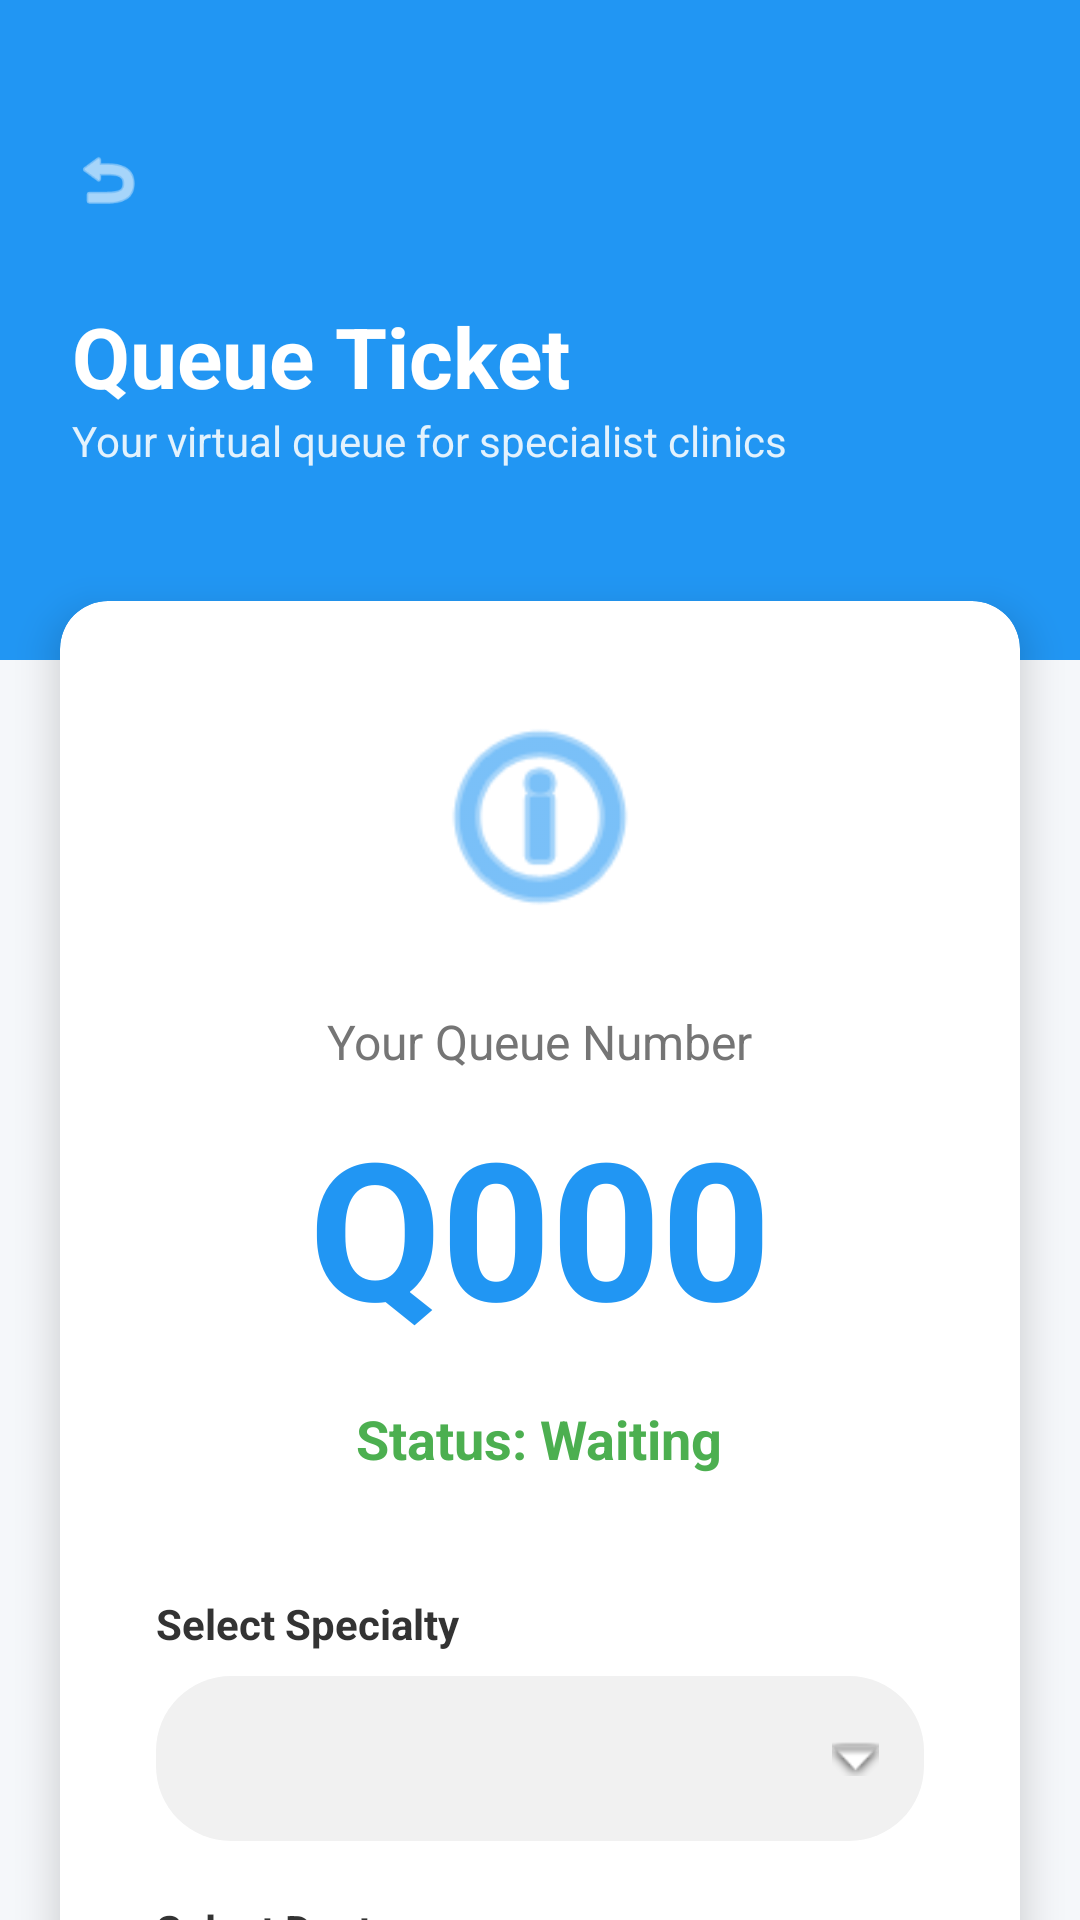

Here is an Android app screen rendered from its layout file. Give the layout XML and the strings, colors and styles it references.
<!-- AndroidManifest.xml: application theme Theme.GlenEzyCareApps -->
<!-- res/layout/activity_queue.xml -->
<?xml version="1.0" encoding="utf-8"?>
<androidx.constraintlayout.widget.ConstraintLayout xmlns:android="http://schemas.android.com/apk/res/android"
    xmlns:app="http://schemas.android.com/apk/res-auto"
    android:layout_width="match_parent"
    android:layout_height="match_parent"
    android:background="#F5F7FA">

    
    <View
        android:id="@+id/topHeader"
        android:layout_width="match_parent"
        android:layout_height="220dp"
        android:background="#2196F3"
        app:layout_constraintTop_toTopOf="parent" />

    
    <ImageView
        android:id="@+id/btnBack"
        android:layout_width="40dp"
        android:layout_height="40dp"
        android:layout_marginStart="16dp"
        android:layout_marginTop="40dp"
        android:background="?attr/selectableItemBackgroundBorderless"
        android:padding="8dp"
        android:src="@android:drawable/ic_menu_revert"
        app:layout_constraintStart_toStartOf="parent"
        app:layout_constraintTop_toTopOf="parent"
        app:tint="@color/white" />

    <TextView
        android:id="@+id/tvHeaderTitle"
        android:layout_width="wrap_content"
        android:layout_height="wrap_content"
        android:layout_marginStart="24dp"
        android:layout_marginTop="20dp"
        android:text="Queue Ticket"
        android:textColor="@color/white"
        android:textSize="28sp"
        android:textStyle="bold"
        app:layout_constraintStart_toStartOf="parent"
        app:layout_constraintTop_toBottomOf="@+id/btnBack" />

    <TextView
        android:layout_width="wrap_content"
        android:layout_height="wrap_content"
        android:text="Your virtual queue for specialist clinics"
        android:textColor="#E3F2FD"
        android:textSize="14sp"
        app:layout_constraintStart_toStartOf="@+id/tvHeaderTitle"
        app:layout_constraintTop_toBottomOf="@+id/tvHeaderTitle" />

    <androidx.core.widget.NestedScrollView
        android:layout_width="match_parent"
        android:layout_height="0dp"
        android:layout_marginTop="-40dp"
        app:layout_constraintBottom_toBottomOf="parent"
        app:layout_constraintTop_toBottomOf="@+id/topHeader">

        <androidx.cardview.widget.CardView
            android:layout_width="match_parent"
            android:layout_height="wrap_content"
            android:layout_margin="20dp"
            app:cardCornerRadius="16dp"
            app:cardElevation="8dp">

            <LinearLayout
                android:layout_width="match_parent"
                android:layout_height="wrap_content"
                android:orientation="vertical"
                android:padding="32dp"
                android:gravity="center_horizontal">

                <ImageView
                    android:layout_width="80dp"
                    android:layout_height="80dp"
                    android:src="@android:drawable/ic_menu_info_details"
                    android:tint="#2196F3"
                    android:layout_marginBottom="24dp"/>

                <TextView
                    android:layout_width="wrap_content"
                    android:layout_height="wrap_content"
                    android:text="Your Queue Number"
                    android:textColor="#757575"
                    android:textSize="16sp"/>

                <TextView
                    android:id="@+id/tvQueueNumber"
                    android:layout_width="wrap_content"
                    android:layout_height="wrap_content"
                    android:text="Q000"
                    android:textColor="#2196F3"
                    android:textSize="64sp"
                    android:textStyle="bold"
                    android:layout_marginTop="8dp" />

                <TextView
                    android:id="@+id/tvQueueStatus"
                    android:layout_width="wrap_content"
                    android:layout_height="wrap_content"
                    android:text="Status: Waiting"
                    android:textColor="#4CAF50"
                    android:textSize="18sp"
                    android:textStyle="bold"
                    android:layout_marginTop="16dp"
                    android:layout_marginBottom="40dp"/>

                <TextView
                    android:layout_width="match_parent"
                    android:layout_height="wrap_content"
                    android:text="Select Specialty"
                    android:textColor="#333333"
                    android:textStyle="bold"
                    android:layout_marginBottom="8dp"/>

                <Spinner
                    android:id="@+id/spinnerSpecialty"
                    android:layout_width="match_parent"
                    android:layout_height="55dp"
                    android:layout_marginBottom="20dp"
                    android:background="@drawable/spinner_background"/>

                <TextView
                    android:layout_width="match_parent"
                    android:layout_height="wrap_content"
                    android:text="Select Doctor"
                    android:textColor="#333333"
                    android:textStyle="bold"
                    android:layout_marginBottom="8dp"/>

                <Spinner
                    android:id="@+id/spinnerDoctor"
                    android:layout_width="match_parent"
                    android:layout_height="55dp"
                    android:layout_marginBottom="24dp"
                    android:background="@drawable/spinner_background"/>

                <Button
                    android:id="@+id/btnGenerateQueue"
                    android:layout_width="match_parent"
                    android:layout_height="60dp"
                    android:text="GENERATE NEW TICKET"
                    android:textColor="@color/white"
                    android:textStyle="bold"
                    android:textSize="16sp"
                    android:background="@drawable/button_gradient"/>

                <TextView
                    android:layout_width="wrap_content"
                    android:layout_height="wrap_content"
                    android:layout_marginTop="20dp"
                    android:text="Please wait for your number to be called"
                    android:textColor="#999999"
                    android:textSize="12sp"
                    android:gravity="center"/>

            </LinearLayout>
        </androidx.cardview.widget.CardView>
    </androidx.core.widget.NestedScrollView>

</androidx.constraintlayout.widget.ConstraintLayout>
<!-- resources referenced by this layout -->
<resources>
  <color name="white">#FFFFFF</color>
  <!-- drawable button_gradient (drawable) -->
  <?xml version="1.0" encoding="utf-8"?>
  <shape xmlns:android="http://schemas.android.com/apk/res/android">
      <gradient
          android:startColor="@color/patient_primary"
          android:endColor="@color/patient_secondary"
          android:angle="0"/>
      <corners android:radius="25dp"/>
  </shape>
  <!-- drawable spinner_background (drawable) -->
  <?xml version="1.0" encoding="utf-8"?>
  <layer-list xmlns:android="http://schemas.android.com/apk/res/android">
      <item>
          <shape>
              <solid android:color="#F1F1F1"/>
              <corners android:radius="25dp"/>
          </shape>
      </item>
      <item android:right="15dp">
          <bitmap
              android:gravity="end|center_vertical"
              android:src="@android:drawable/arrow_down_float" />
      </item>
  </layer-list>
  <style name="Theme.GlenEzyCareApps" parent="Theme.Material3.DayNight.NoActionBar">
  
          <item name="colorPrimary">@color/brand_primary</item>
          <item name="colorOnPrimary">@color/white</item>
  
          <item name="android:statusBarColor">@color/background_dark</item>
          <item name="android:navigationBarColor">@color/background_dark</item>
  
      </style>
  <color name="patient_primary">#1976D2</color>
  <color name="patient_secondary">#1565C0</color>
  <color name="brand_primary">#1976D2</color>
  <color name="background_dark">#121212</color>
</resources>
